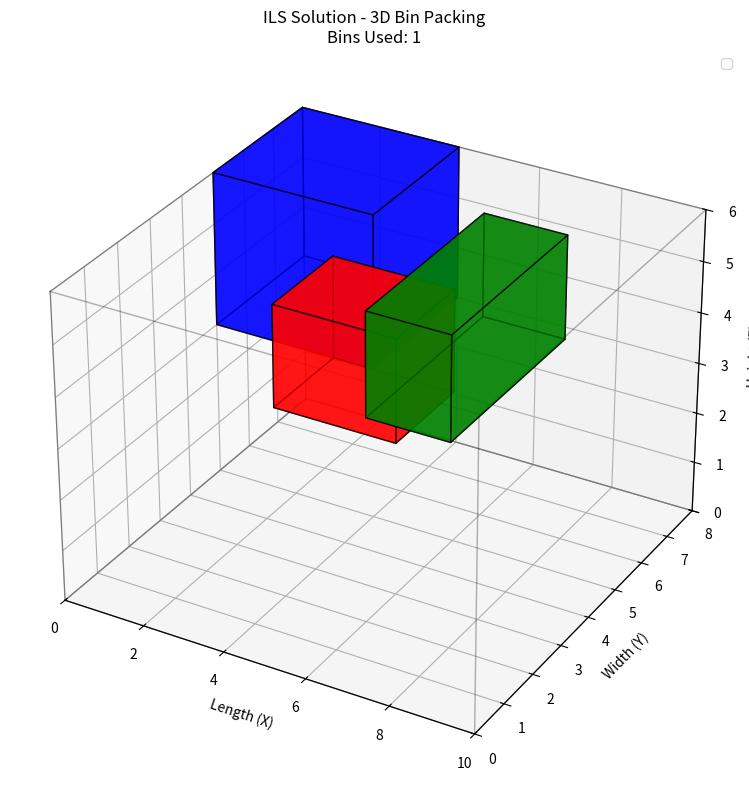
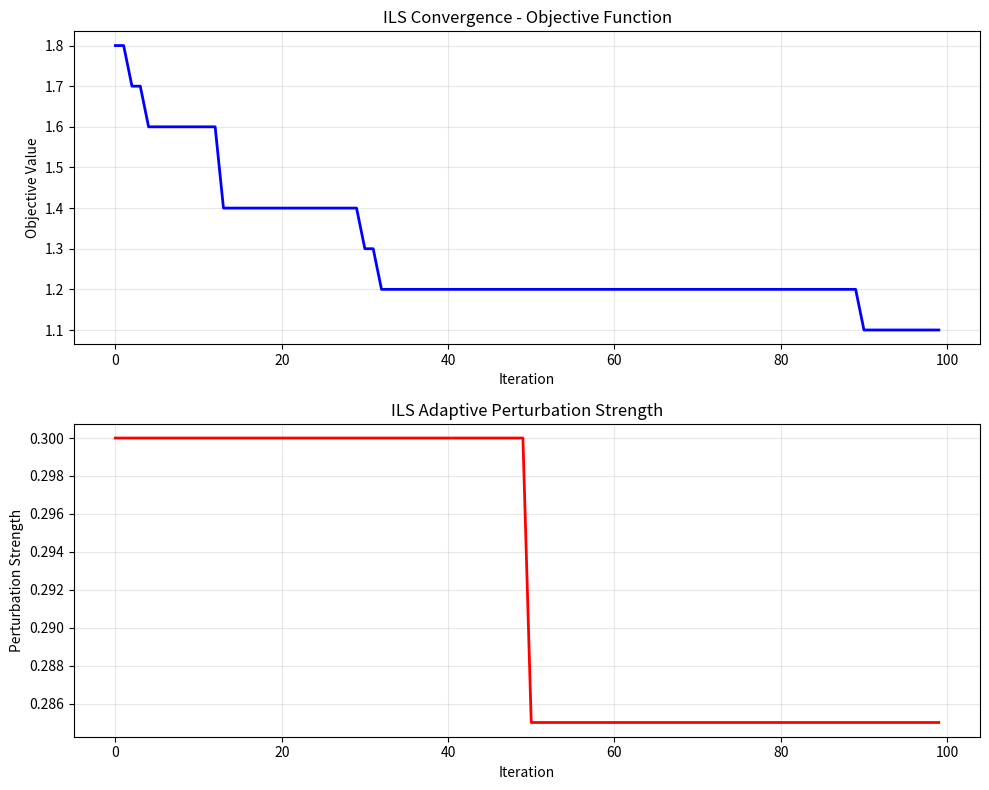
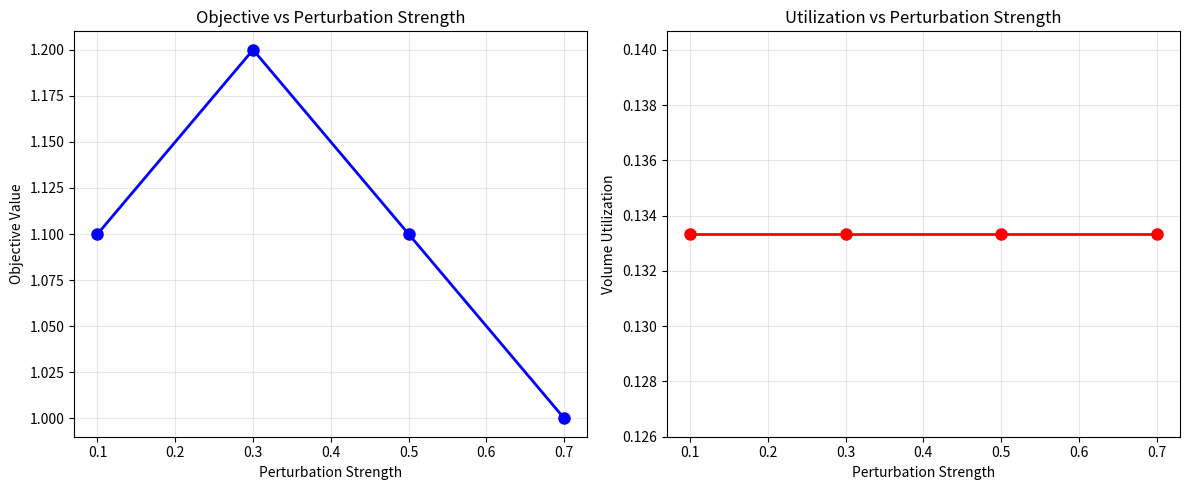
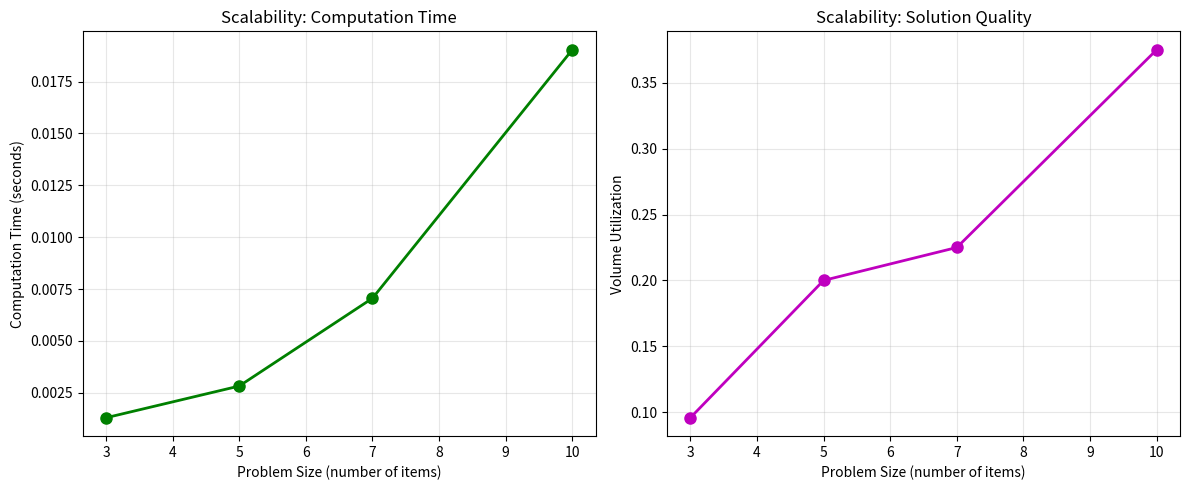

Write the Python code that produced these figures, in order.
# Import required libraries for heuristic implementation
import numpy as np
import matplotlib.pyplot as plt
from mpl_toolkits.mplot3d import Axes3D
import random
import time
from copy import deepcopy
import warnings
warnings.filterwarnings('ignore')

# Set random seed for reproducibility
random.seed(42)
np.random.seed(42)

# Define the Iterated Local Search algorithm for 3D Bin Packing
class IteratedLocalSearch3D:
    """
    Iterated Local Search for 3D Bin Packing Problem
    Combines systematic local improvements with strategic perturbations
    Algorithm Complexity: O(k · n² · r) where k=iterations, n=items, r=restarts
    """
    
    def __init__(self, items, bin_dims, max_iterations=200, perturbation_strength=0.3):
        """
        Initialize the ILS algorithm
        
        Parameters:
        items: list of tuples (length, width, height) for each item
        bin_dims: tuple (L, W, H) for bin dimensions
        max_iterations: maximum number of iterations
        perturbation_strength: initial strength of perturbation (0-1)
        """
        self.items = items
        self.bin_dims = bin_dims
        self.L, self.W, self.H = bin_dims
        self.n_items = len(items)
        self.max_iterations = max_iterations
        self.initial_perturbation_strength = perturbation_strength
        
        # Calculate item properties
        self.item_volumes = [l*w*h for l, w, h in items]
        self.total_volume = sum(self.item_volumes)
        self.bin_volume = self.L * self.W * self.H
        
        # Track algorithm progress
        self.iteration_history = []
        self.objective_history = []
        self.perturbation_history = []
        
        print(f"ILS initialized: {self.n_items} items, bin {bin_dims}")
        print(f"Max iterations: {max_iterations}, Initial perturbation: {perturbation_strength}")
    
    def solve(self):
        """
        Main ILS algorithm implementation
        Returns best solution found and objective value
        """
        # Step 1: Initialize solution using constructive heuristic
        current_solution = self.bottom_left_fill_heuristic()
        best_solution = deepcopy(current_solution)
        best_objective = self.calculate_objective(current_solution)
        
        print(f"Initial solution objective: {best_objective:.4f}")
        
        # Initialize perturbation strength
        perturbation_strength = self.initial_perturbation_strength
        
        # Main ILS loop
        for iteration in range(self.max_iterations):
            # Step 2: Perform local search with 2-opt and 3-opt relocations
            improved_solution = self.local_search_phase(current_solution)
            improved_objective = self.calculate_objective(improved_solution)
            
            # Step 3: Evaluate and update best solution
            if improved_objective < best_objective:
                best_solution = deepcopy(improved_solution)
                best_objective = improved_objective
                current_solution = improved_solution
                print(f"Iteration {iteration}: New best! Objective: {best_objective:.4f}")
            else:
                # Step 4: Apply perturbation to escape local optima
                current_solution = self.perturbation_phase(current_solution, perturbation_strength)
            
            # Step 5: Adaptively reduce perturbation strength every 50 iterations
            if iteration % 50 == 0 and iteration > 0:
                perturbation_strength *= 0.95
                print(f"Iteration {iteration}: Reducing perturbation to {perturbation_strength:.3f}")
            
            # Track progress
            self.iteration_history.append(iteration)
            self.objective_history.append(best_objective)
            self.perturbation_history.append(perturbation_strength)
        
        return best_solution, best_objective
    
    def bottom_left_fill_heuristic(self):
        """
        Constructive heuristic: place items at bottom-left-most feasible position
        Sorts items by volume (largest first) for better space utilization
        """
        # Sort items by volume (descending) for better packing
        item_indices = sorted(range(self.n_items), key=lambda i: self.item_volumes[i], reverse=True)
        
        solution = {
            'positions': [None] * self.n_items,
            'bins_used': 1,
            'placed_items': []
        }
        
        # Place each item at bottom-left-most feasible position
        for item_idx in item_indices:
            best_position = self.find_bottom_left_position(item_idx, solution)
            if best_position:
                solution['positions'][item_idx] = best_position
                solution['placed_items'].append(item_idx)
            else:
                # Item doesn't fit - would need new bin (simplified to single bin)
                print(f"Warning: Item {item_idx} doesn't fit in current bin")
                solution['positions'][item_idx] = (0, 0, 0)  # Place at origin for simplicity
        
        return solution
    
    def find_bottom_left_position(self, item_idx, solution):
        """
        Find the bottom-left-most feasible position for an item
        """
        l, w, h = self.items[item_idx]
        
        # Try positions from bottom-left to top-right
        for x in range(0, self.L - l + 1):
            for y in range(0, self.W - w + 1):
                for z in range(0, self.H - h + 1):
                    if self.is_position_feasible(item_idx, (x, y, z), solution):
                        return (x, y, z)
        
        return None  # No feasible position found
    
    def is_position_feasible(self, item_idx, position, solution):
        """
        Check if a position is feasible for an item
        """
        x, y, z = position
        l, w, h = self.items[item_idx]
        
        # Check bin boundaries
        if x + l > self.L or y + w > self.W or z + h > self.H:
            return False
        
        # Check overlap with already placed items
        for placed_idx in solution['placed_items']:
            if placed_idx == item_idx:
                continue
            
            placed_pos = solution['positions'][placed_idx]
            if placed_pos is None:
                continue
            
            x2, y2, z2 = placed_pos
            l2, w2, h2 = self.items[placed_idx]
            
            # Check overlap in all dimensions
            overlap_x = not (x + l <= x2 or x2 + l2 <= x)
            overlap_y = not (y + w <= y2 or y2 + w2 <= y)
            overlap_z = not (z + h <= z2 or z2 + h2 <= z)
            
            if overlap_x and overlap_y and overlap_z:
                return False
        
        return True
    
    def local_search_phase(self, solution):
        """
        Local search phase: systematically improve solution through item swaps and relocations
        Uses 2-opt and 3-opt neighborhood structures
        """
        improved_solution = deepcopy(solution)
        improved = True
        
        while improved:
            improved = False
            
            # Try all pairs of items for 2-opt swaps
            for item_i in range(self.n_items):
                for item_j in range(item_i + 1, self.n_items):
                    # Attempt swap of items i and j
                    new_solution = self.swap_items(improved_solution, item_i, item_j)
                    
                    if self.is_solution_feasible(new_solution) and \
                       self.calculate_objective(new_solution) < self.calculate_objective(improved_solution):
                        improved_solution = new_solution
                        improved = True
                        break
                
                if improved:
                    break
        
        return improved_solution
    
    def swap_items(self, solution, item_i, item_j):
        """
        Swap positions of two items
        """
        new_solution = deepcopy(solution)
        new_solution['positions'][item_i], new_solution['positions'][item_j] = \
            new_solution['positions'][item_j], new_solution['positions'][item_i]
        return new_solution
    
    def perturbation_phase(self, solution, strength):
        """
        Perturbation phase: apply strategic randomization to escape local optima
        Randomly relocates items based on perturbation strength
        """
        num_perturbations = max(1, int(self.n_items * strength))
        perturbed_solution = deepcopy(solution)
        
        for _ in range(num_perturbations):
            # Randomly select an item to relocate
            item_idx = random.randint(0, self.n_items - 1)
            
            # Find a new random feasible position
            new_position = self.find_random_feasible_position(item_idx, perturbed_solution)
            
            if new_position:
                perturbed_solution['positions'][item_idx] = new_position
        
        return perturbed_solution
    
    def find_random_feasible_position(self, item_idx, solution):
        """
        Find a random feasible position for an item
        """
        l, w, h = self.items[item_idx]
        
        # Generate random positions and test feasibility
        max_attempts = 50
        for _ in range(max_attempts):
            x = random.randint(0, max(0, self.L - l))
            y = random.randint(0, max(0, self.W - w))
            z = random.randint(0, max(0, self.H - h))
            
            if self.is_position_feasible(item_idx, (x, y, z), solution):
                return (x, y, z)
        
        return None  # No feasible position found
    
    def is_solution_feasible(self, solution):
        """
        Check if entire solution is feasible
        """
        for item_idx in range(self.n_items):
            position = solution['positions'][item_idx]
            if position and not self.is_position_feasible(item_idx, position, solution):
                return False
        return True
    
    def calculate_objective(self, solution):
        """
        Calculate objective function value
        Objective: minimize bins used + alpha * wasted vertical space
        """
        alpha = 0.1  # Weight for vertical space penalty
        
        # Calculate wasted vertical space
        wasted_space = 0
        for item_idx in range(self.n_items):
            if solution['positions'][item_idx]:
                x, y, z = solution['positions'][item_idx]
                h = self.items[item_idx][2]
                wasted_space += (self.H - (z + h))
        
        return solution['bins_used'] + alpha * wasted_space
    
    def visualize_solution(self, solution, title="3D Bin Packing Solution"):
        """
        Create 3D visualization of the packing solution
        """
        fig = plt.figure(figsize=(12, 8))
        ax = fig.add_subplot(111, projection='3d')
        
        # Draw bin boundaries
        self.draw_bin_edges(ax)
        
        # Draw items
        colors = ['red', 'blue', 'green', 'orange', 'purple', 'brown', 'pink', 'gray']
        
        for i, (pos, item_dims) in enumerate(zip(solution['positions'], self.items)):
            if pos:  # Only draw placed items
                x, y, z = pos
                l, w, h = item_dims
                color = colors[i % len(colors)]
                
                # Draw item as a box
                self.draw_box(ax, x, y, z, l, w, h, color, alpha=0.7, label=f'Item {i+1}')
        
        ax.set_xlabel('Length (X)')
        ax.set_ylabel('Width (Y)')
        ax.set_zlabel('Height (Z)')
        ax.set_title(f'{title}\nBins Used: {solution["bins_used"]}')
        
        # Set equal aspect ratio
        ax.set_xlim([0, self.L])
        ax.set_ylim([0, self.W])
        ax.set_zlim([0, self.H])
        
        plt.legend()
        plt.tight_layout()
        plt.show()
        
        # Print solution details
        self.print_solution_details(solution)
    
    def draw_bin_edges(self, ax):
        """
        Draw the edges of the bin
        """
        # Define bin vertices
        vertices = [
            [0, 0, 0], [self.L, 0, 0], [self.L, self.W, 0], [0, self.W, 0],  # bottom
            [0, 0, self.H], [self.L, 0, self.H], [self.L, self.W, self.H], [0, self.W, self.H]  # top
        ]
        
        # Define edges connecting vertices
        edges = [
            [0, 1], [1, 2], [2, 3], [3, 0],  # bottom edges
            [4, 5], [5, 6], [6, 7], [7, 4],  # top edges
            [0, 4], [1, 5], [2, 6], [3, 7]   # vertical edges
        ]
        
        for edge in edges:
            points = [vertices[edge[0]], vertices[edge[1]]]
            ax.plot3D(*zip(*points), 'k-', alpha=0.3, linewidth=1)
    
    def draw_box(self, ax, x, y, z, l, w, h, color='red', alpha=0.7, label=''):
        """
        Draw a 3D box
        """
        # Define the vertices of the box
        vertices = [
            [x, y, z], [x+l, y, z], [x+l, y+w, z], [x, y+w, z],  # bottom
            [x, y, z+h], [x+l, y, z+h], [x+l, y+w, z+h], [x, y+w, z+h]  # top
        ]
        
        # Define the 6 faces of the box
        faces = [
            [vertices[0], vertices[1], vertices[5], vertices[4]],  # front
            [vertices[2], vertices[3], vertices[7], vertices[6]],  # back
            [vertices[0], vertices[3], vertices[7], vertices[4]],  # left
            [vertices[1], vertices[2], vertices[6], vertices[5]],  # right
            [vertices[4], vertices[5], vertices[6], vertices[7]],  # top
            [vertices[0], vertices[1], vertices[2], vertices[3]]   # bottom
        ]
        
        # Draw faces
        from mpl_toolkits.mplot3d.art3d import Poly3DCollection
        face_collection = Poly3DCollection(faces, alpha=alpha, facecolor=color, edgecolor='black')
        ax.add_collection3d(face_collection)
    
    def print_solution_details(self, solution):
        """
        Print detailed solution information
        """
        print("\n" + "="*50)
        print("SOLUTION DETAILS")
        print("="*50)
        print(f"Bins used: {solution['bins_used']}")
        print(f"Objective value: {self.calculate_objective(solution):.4f}")
        
        # Calculate volume utilization
        utilization = self.total_volume / (solution['bins_used'] * self.bin_volume)
        print(f"Volume utilization: {utilization:.2%}")
        
        print("\nItem placements:")
        for i, pos in enumerate(solution['positions']):
            if pos:
                l, w, h = self.items[i]
                print(f"  Item {i+1} ({l}×{w}×{h}): Position {pos}")
        
        print("\nWasted space:")
        used_space = sum(self.item_volumes)
        total_space = solution['bins_used'] * self.bin_volume
        wasted_space = total_space - used_space
        print(f"  Used space: {used_space} cubic units")
        print(f"  Total space: {total_space} cubic units")
        print(f"  Wasted space: {wasted_space} cubic units ({wasted_space/total_space:.2%})")
    
    def plot_convergence(self):
        """
        Plot convergence history of the algorithm
        """
        if not self.iteration_history:
            print("No iteration history to plot")
            return
        
        fig, (ax1, ax2) = plt.subplots(2, 1, figsize=(10, 8))
        
        # Plot objective function convergence
        ax1.plot(self.iteration_history, self.objective_history, 'b-', linewidth=2)
        ax1.set_xlabel('Iteration')
        ax1.set_ylabel('Objective Value')
        ax1.set_title('ILS Convergence - Objective Function')
        ax1.grid(True, alpha=0.3)
        
        # Plot perturbation strength adaptation
        ax2.plot(self.iteration_history, self.perturbation_history, 'r-', linewidth=2)
        ax2.set_xlabel('Iteration')
        ax2.set_ylabel('Perturbation Strength')
        ax2.set_title('ILS Adaptive Perturbation Strength')
        ax2.grid(True, alpha=0.3)
        
        plt.tight_layout()
        plt.show()
        
        # Print convergence statistics
        print("\n" + "="*50)
        print("CONVERGENCE STATISTICS")
        print("="*50)
        print(f"Initial objective: {self.objective_history[0]:.4f}")
        print(f"Final objective: {self.objective_history[-1]:.4f}")
        print(f"Improvement: {((self.objective_history[0] - self.objective_history[-1]) / self.objective_history[0] * 100):.2f}%")
        print(f"Initial perturbation: {self.perturbation_history[0]:.3f}")
        print(f"Final perturbation: {self.perturbation_history[-1]:.3f}")

# Create the concrete example from the source material
# 3 items in a bin of dimensions 10×8×6
items = [
    (3, 2, 2),  # Item 1: 3×2×2
    (4, 3, 3),  # Item 2: 4×3×3
    (2, 4, 2)   # Item 3: 2×4×2
]

bin_dims = (10, 8, 6)  # Bin dimensions: 10×8×6

# Create and run the ILS algorithm
print("="*60)
print("ITERATED LOCAL SEARCH FOR 3D BIN PACKING")
print("="*60)

ils = IteratedLocalSearch3D(items, bin_dims, max_iterations=100, perturbation_strength=0.3)
start_time = time.time()
best_solution, best_objective = ils.solve()
end_time = time.time()

print(f"\nAlgorithm completed in {end_time - start_time:.2f} seconds")
print(f"Best objective found: {best_objective:.4f}")

# Visualize the final solution
if best_solution:
    ils.visualize_solution(best_solution, "ILS Solution - 3D Bin Packing")
else:
    print("No solution found")

# Plot convergence behavior
ils.plot_convergence()

# Performance comparison with different parameter settings
print("\n" + "="*60)
print("PARAMETER SENSITIVITY ANALYSIS")
print("="*60)

# Test different perturbation strengths
perturbation_strengths = [0.1, 0.3, 0.5, 0.7]
results = []

for strength in perturbation_strengths:
    print(f"\nTesting perturbation strength: {strength}")
    
    test_ils = IteratedLocalSearch3D(items, bin_dims, max_iterations=50, perturbation_strength=strength)
    test_solution, test_objective = test_ils.solve()
    
    # Calculate utilization
    utilization = sum(test_ils.item_volumes) / (test_solution['bins_used'] * test_ils.bin_volume)
    
    results.append({
        'strength': strength,
        'objective': test_objective,
        'utilization': utilization,
        'bins_used': test_solution['bins_used']
    })
    
    print(f"  Final objective: {test_objective:.4f}")
    print(f"  Volume utilization: {utilization:.2%}")
    print(f"  Bins used: {test_solution['bins_used']}")

# Create comparison plot
fig, (ax1, ax2) = plt.subplots(1, 2, figsize=(12, 5))

strengths = [r['strength'] for r in results]
objectives = [r['objective'] for r in results]
utilizations = [r['utilization'] for r in results]

ax1.plot(strengths, objectives, 'bo-', linewidth=2, markersize=8)
ax1.set_xlabel('Perturbation Strength')
ax1.set_ylabel('Objective Value')
ax1.set_title('Objective vs Perturbation Strength')
ax1.grid(True, alpha=0.3)

ax2.plot(strengths, utilizations, 'ro-', linewidth=2, markersize=8)
ax2.set_xlabel('Perturbation Strength')
ax2.set_ylabel('Volume Utilization')
ax2.set_title('Utilization vs Perturbation Strength')
ax2.grid(True, alpha=0.3)

plt.tight_layout()
plt.show()

# Summary table
print("\n" + "="*60)
print("PARAMETER SENSITIVITY SUMMARY")
print("="*60)
print(f"{'Strength':<12} {'Objective':<12} {'Utilization':<12} {'Bins':<8}")
print("-"*50)
for result in results:
    print(f"{result['strength']:<12} {result['objective']:<12.4f} {result['utilization']:<12.2%} {result['bins_used']:<8}")

# Scalability analysis with larger instances
print("\n" + "="*60)
print("SCALABILITY ANALYSIS")
print("="*60)

# Generate larger test instances
import itertools

def generate_test_items(n_items):
    """
    Generate n items with random dimensions
    """
    random.seed(42)  # For reproducibility
    items = []
    for i in range(n_items):
        # Generate items that will fit in the bin
        l = random.randint(1, 6)
        w = random.randint(1, 5)
        h = random.randint(1, 4)
        items.append((l, w, h))
    return items

# Test different problem sizes
test_sizes = [3, 5, 7, 10]
scalability_results = []

for size in test_sizes:
    print(f"\nTesting instance with {size} items:")
    
    test_items = generate_test_items(size)
    
    # Calculate total volume to check feasibility
    total_volume = sum(l*w*h for l, w, h in test_items)
    bin_volume = bin_dims[0] * bin_dims[1] * bin_dims[2]
    volume_ratio = total_volume / bin_volume
    
    print(f"  Total volume: {total_volume}, Bin volume: {bin_volume}")
    print(f"  Volume ratio: {volume_ratio:.2f}")
    
    if volume_ratio > 1.0:
        print(f"  Skipping - items exceed bin capacity")
        continue
    
    # Run ILS with reduced iterations for larger problems
    max_iter = max(20, 100 // size)
    
    test_ils = IteratedLocalSearch3D(test_items, bin_dims, max_iterations=max_iter, perturbation_strength=0.3)
    
    start_time = time.time()
    test_solution, test_objective = test_ils.solve()
    end_time = time.time()
    
    computation_time = end_time - start_time
    utilization = total_volume / (test_solution['bins_used'] * test_ils.bin_volume)
    
    scalability_results.append({
        'size': size,
        'time': computation_time,
        'objective': test_objective,
        'utilization': utilization,
        'iterations': max_iter
    })
    
    print(f"  Computation time: {computation_time:.2f} seconds")
    print(f"  Final objective: {test_objective:.4f}")
    print(f"  Volume utilization: {utilization:.2%}")

# Plot scalability results
if scalability_results:
    fig, (ax1, ax2) = plt.subplots(1, 2, figsize=(12, 5))
    
    sizes = [r['size'] for r in scalability_results]
    times = [r['time'] for r in scalability_results]
    utilizations = [r['utilization'] for r in scalability_results]
    
    ax1.plot(sizes, times, 'go-', linewidth=2, markersize=8)
    ax1.set_xlabel('Problem Size (number of items)')
    ax1.set_ylabel('Computation Time (seconds)')
    ax1.set_title('Scalability: Computation Time')
    ax1.grid(True, alpha=0.3)
    
    ax2.plot(sizes, utilizations, 'mo-', linewidth=2, markersize=8)
    ax2.set_xlabel('Problem Size (number of items)')
    ax2.set_ylabel('Volume Utilization')
    ax2.set_title('Scalability: Solution Quality')
    ax2.grid(True, alpha=0.3)
    
    plt.tight_layout()
    plt.show()
    
    # Summary table
    print("\n" + "="*60)
    print("SCALABILITY SUMMARY")
    print("="*60)
    print(f"{'Items':<8} {'Time (s)':<10} {'Objective':<12} {'Utilization':<12}")
    print("-"*45)
    for result in scalability_results:
        print(f"{result['size']:<8} {result['time']:<10.2f} {result['objective']:<12.4f} {result['utilization']:<12.2%}")
